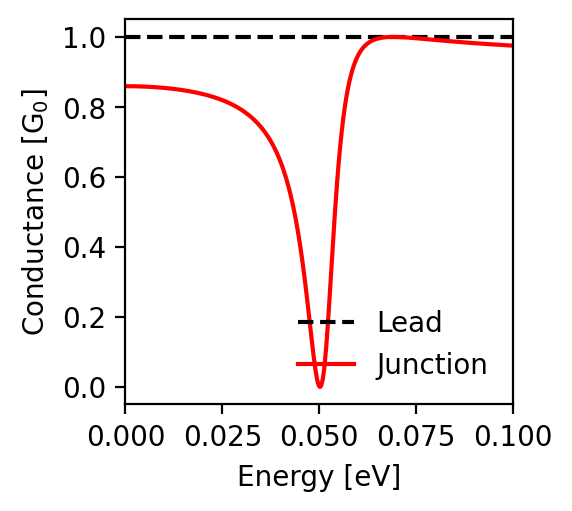

The file beside this chart, header and first rows:
energy; conductance_lead; conductance_junction
-0.1; 1.0; 0.975
-0.0998; 1.0; 0.975
-0.0996; 1.0; 0.975
-0.0994; 1.0; 0.976
-0.0992; 1.0; 0.976
-0.099; 1.0; 0.976
-0.0988; 1.0; 0.976
-0.0986; 1.0; 0.976
-0.0984; 1.0; 0.976
-0.0982; 1.0; 0.976
-0.098; 1.0; 0.976
-0.0978; 1.0; 0.977
-0.0976; 1.0; 0.977
-0.0974; 1.0; 0.977
-0.0972; 1.0; 0.977
-0.097; 1.0; 0.977
-0.0968; 1.0; 0.977
-0.0966; 1.0; 0.977
-0.0964; 1.0; 0.978
-0.0962; 1.0; 0.978
-0.096; 1.0; 0.978
-0.0958; 1.0; 0.978
-0.0956; 1.0; 0.978
-0.0954; 1.0; 0.978
-0.0952; 1.0; 0.978
-0.095; 1.0; 0.978
-0.0948; 1.0; 0.979
-0.0946; 1.0; 0.979
-0.0944; 1.0; 0.979
-0.0942; 1.0; 0.979
-0.094; 1.0; 0.979
-0.0938; 1.0; 0.979
-0.0936; 1.0; 0.979
-0.0934; 1.0; 0.98
-0.0932; 1.0; 0.98
-0.093; 1.0; 0.98
-0.0928; 1.0; 0.98
-0.0926; 1.0; 0.98
-0.0924; 1.0; 0.98
-0.0922; 1.0; 0.981
-0.092; 1.0; 0.981
-0.0918; 1.0; 0.981
-0.0916; 1.0; 0.981
-0.0914; 1.0; 0.981
-0.0912; 1.0; 0.981
-0.091; 1.0; 0.981
-0.0908; 1.0; 0.982
-0.0906; 1.0; 0.982
-0.0904; 1.0; 0.982
-0.0902; 1.0; 0.982
-0.09; 1.0; 0.982
-0.0898; 1.0; 0.982
-0.0896; 1.0; 0.983
-0.0894; 1.0; 0.983
-0.0892; 1.0; 0.983
-0.089; 1.0; 0.983
-0.0888; 1.0; 0.983
-0.0886; 1.0; 0.983
-0.0884; 1.0; 0.984
-0.0882; 1.0; 0.984
... 941 more rows
